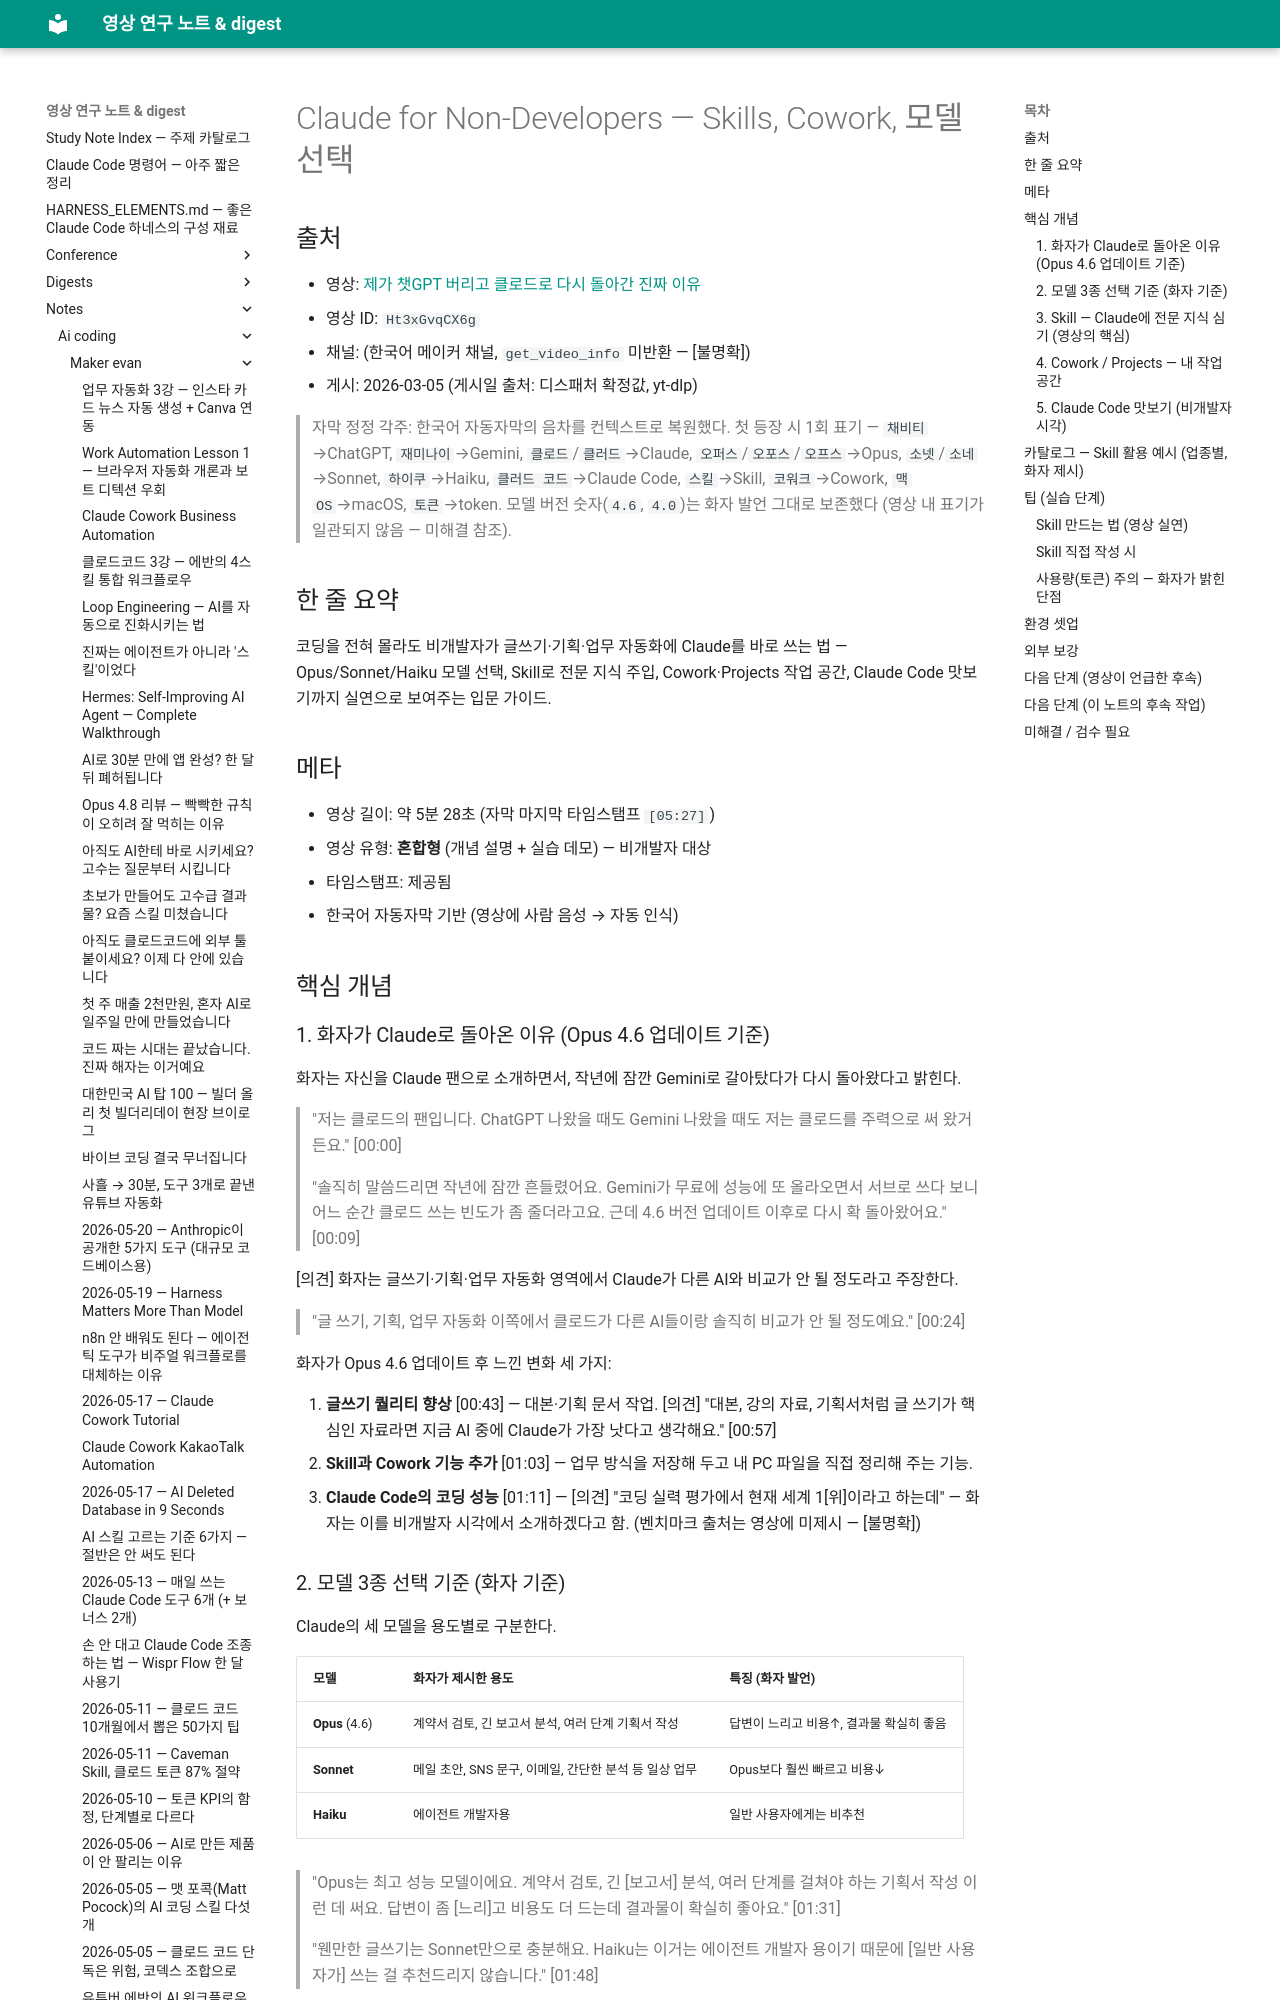

repository: Yoonkyu-Lee/claude-code-tutorial · page: notes/ai-coding/maker-evan/2026-03-05-claude-for-non-developers-skills-cowork/index.html · generator: mkdocs

# Claude for Non-Developers — Skills, Cowork, 모델 선택

## 출처
- 영상: [제가 챗GPT 버리고 클로드로 다시 돌아간 진짜 이유](https://www.youtube.com/watch?v=Ht3xGvqCX6g)
- 영상 ID: `Ht3xGvqCX6g`
- 채널: (한국어 메이커 채널, `get_video_info` 미반환 — [불명확])
- 게시: 2026-03-05 (게시일 출처: 디스패처 확정값, yt-dlp)

> 자막 정정 각주: 한국어 자동자막의 음차를 컨텍스트로 복원했다. 첫 등장 시 1회 표기 — `채비티`→ChatGPT, `재미나이`→Gemini, `클로드`/`클러드`→Claude, `오퍼스`/`오포스`/`오프스`→Opus, `소넷`/`소네`→Sonnet, `하이쿠`→Haiku, `클러드 코드`→Claude Code, `스킬`→Skill, `코워크`→Cowork, `맥OS`→macOS, `토큰`→token. 모델 버전 숫자(`4.6`, `4.0`)는 화자 발언 그대로 보존했다 (영상 내 표기가 일관되지 않음 — 미해결 참조).

## 한 줄 요약
코딩을 전혀 몰라도 비개발자가 글쓰기·기획·업무 자동화에 Claude를 바로 쓰는 법 — Opus/Sonnet/Haiku 모델 선택, Skill로 전문 지식 주입, Cowork·Projects 작업 공간, Claude Code 맛보기까지 실연으로 보여주는 입문 가이드.

## 메타
- 영상 길이: 약 5분 28초 (자막 마지막 타임스탬프 `[05:27]`)
- 영상 유형: **혼합형** (개념 설명 + 실습 데모) — 비개발자 대상
- 타임스탬프: 제공됨
- 한국어 자동자막 기반 (영상에 사람 음성 → 자동 인식)

## 핵심 개념

### 1. 화자가 Claude로 돌아온 이유 (Opus 4.6 업데이트 기준)
화자는 자신을 Claude 팬으로 소개하면서, 작년에 잠깐 Gemini로 갈아탔다가 다시 돌아왔다고 밝힌다.

> "저는 클로드의 팬입니다. ChatGPT 나왔을 때도 Gemini 나왔을 때도 저는 클로드를 주력으로 써 왔거든요." [00:00]

> "솔직히 말씀드리면 작년에 잠깐 흔들렸어요. Gemini가 무료에 성능에 또 올라오면서 서브로 쓰다 보니 어느 순간 클로드 쓰는 빈도가 좀 줄더라고요. 근데 4.6 버전 업데이트 이후로 다시 확 돌아왔어요." [00:09]

[의견] 화자는 글쓰기·기획·업무 자동화 영역에서 Claude가 다른 AI와 비교가 안 될 정도라고 주장한다.

> "글 쓰기, 기획, 업무 자동화 이쪽에서 클로드가 다른 AI들이랑 솔직히 비교가 안 될 정도예요." [00:24]

화자가 Opus 4.6 업데이트 후 느낀 변화 세 가지:

1. **글쓰기 퀄리티 향상** [00:43] — 대본·기획 문서 작업. [의견] "대본, 강의 자료, 기획서처럼 글 쓰기가 핵심인 자료라면 지금 AI 중에 Claude가 가장 낫다고 생각해요." [00:57]
2. **Skill과 Cowork 기능 추가** [01:03] — 업무 방식을 저장해 두고 내 PC 파일을 직접 정리해 주는 기능.
3. **Claude Code의 코딩 성능** [01:11] — [의견] "코딩 실력 평가에서 현재 세계 1[위]이라고 하는데" — 화자는 이를 비개발자 시각에서 소개하겠다고 함. (벤치마크 출처는 영상에 미제시 — [불명확])

### 2. 모델 3종 선택 기준 (화자 기준)
Claude의 세 모델을 용도별로 구분한다.

| 모델 | 화자가 제시한 용도 | 특징 (화자 발언) |
|---|---|---|
| **Opus** (4.6) | 계약서 검토, 긴 보고서 분석, 여러 단계 기획서 작성 | 답변이 느리고 비용↑, 결과물 확실히 좋음 |
| **Sonnet** | 메일 초안, SNS 문구, 이메일, 간단한 분석 등 일상 업무 | Opus보다 훨씬 빠르고 비용↓ |
| **Haiku** | 에이전트 개발자용 | 일반 사용자에게는 비추천 |

> "Opus는 최고 성능 모델이에요. 계약서 검토, 긴 [보고서] 분석, 여러 단계를 걸쳐야 하는 기획서 작성 이런 데 써요. 답변이 좀 [느리]고 비용도 더 드는데 결과물이 확실히 좋아요." [01:31]

> "웬만한 글쓰기는 Sonnet만으로 충분해요. Haiku는 이거는 에이전트 개발자 용이기 때문에 [일반 사용자가] 쓰는 걸 추천드리지 않습니다." [01:48]
